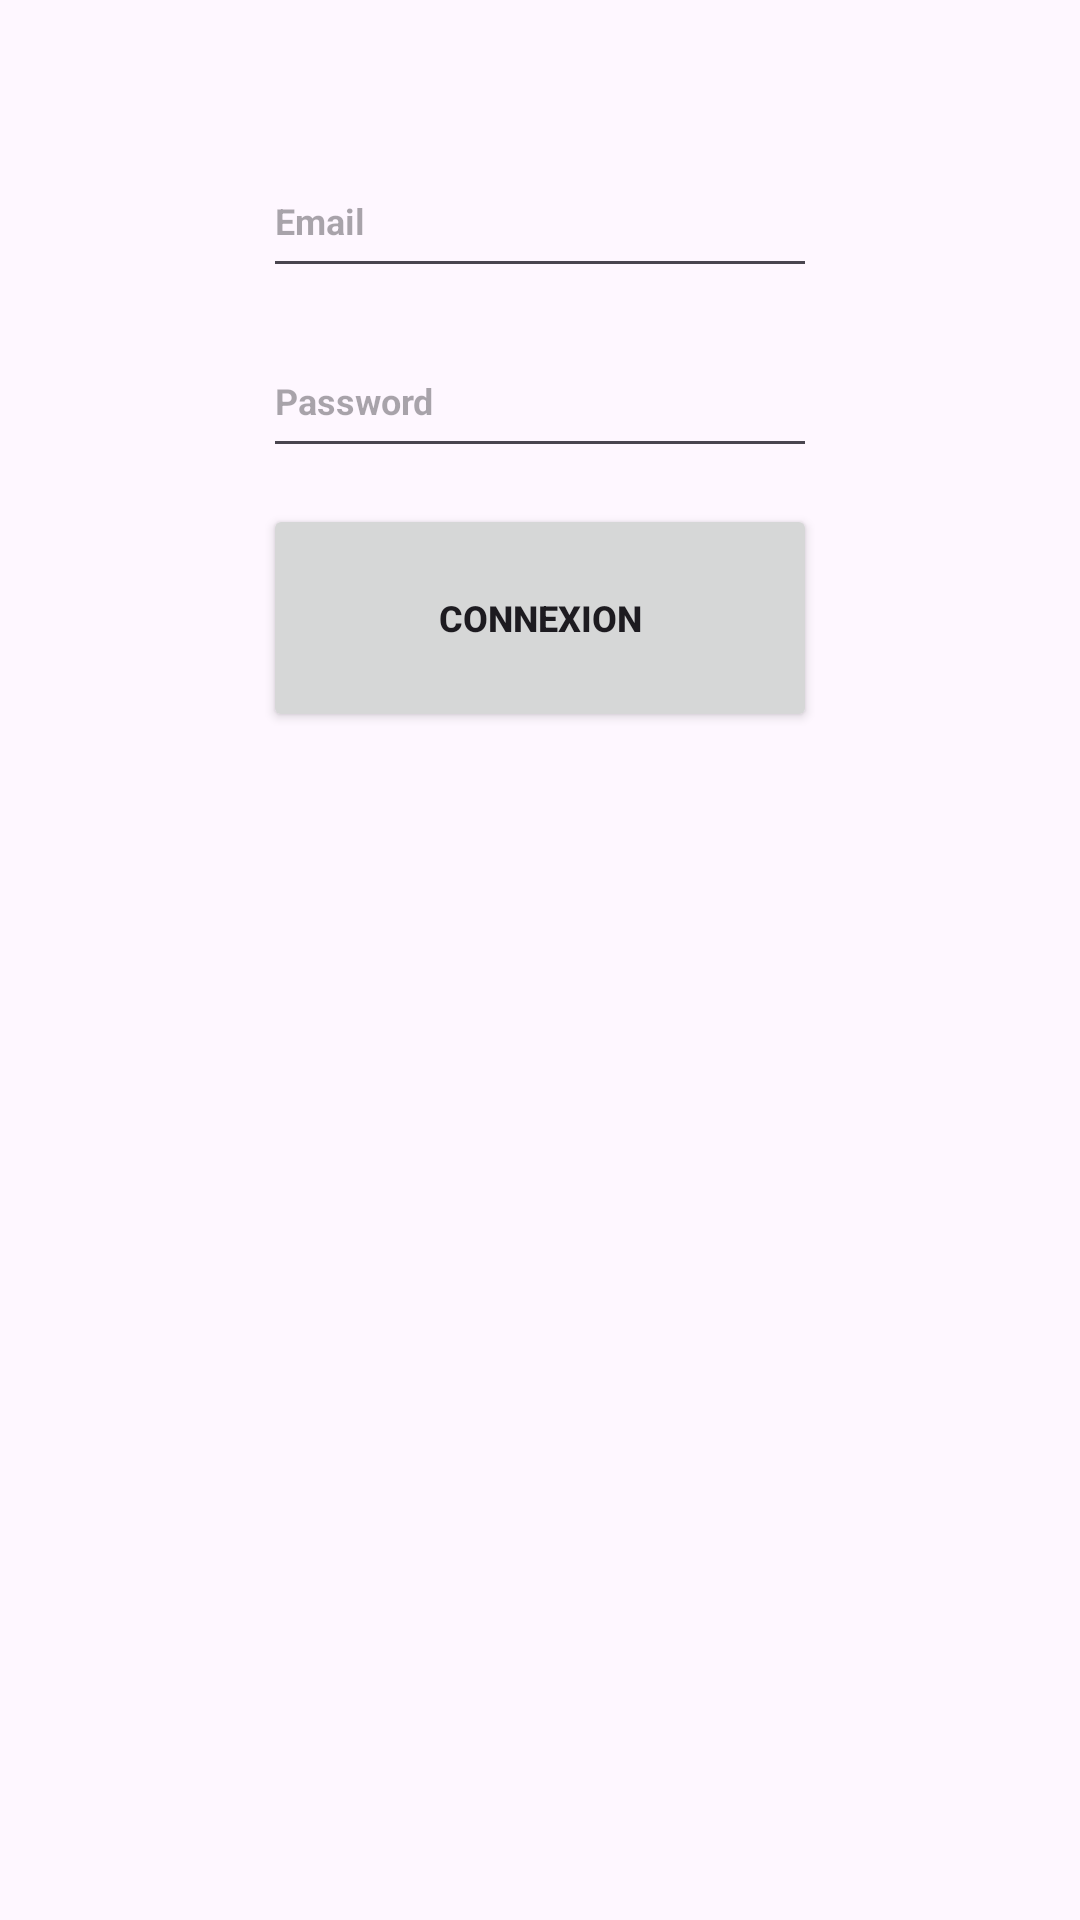

Layout XML and referenced resources for this Android screen:
<!-- AndroidManifest.xml: application theme Theme.EvalAND2Exo1 -->
<!-- res/layout/fragment_form_login.xml -->
<?xml version="1.0" encoding="utf-8"?>
<androidx.constraintlayout.widget.ConstraintLayout xmlns:android="http://schemas.android.com/apk/res/android"
    xmlns:app="http://schemas.android.com/apk/res-auto"
    xmlns:tools="http://schemas.android.com/tools"
    android:layout_width="match_parent"
    android:layout_height="match_parent"
    tools:context=".form.FormLoginFragment">

    <LinearLayout
        android:id="@+id/containerListLogin"
        android:layout_width="match_parent"
        android:layout_height="0dp"
        android:layout_marginHorizontal="48dp"
        android:layout_marginVertical="48dp"
        android:orientation="vertical"
        app:layout_constraintBottom_toBottomOf="parent"
        app:layout_constraintEnd_toEndOf="parent"
        app:layout_constraintStart_toStartOf="parent"
        app:layout_constraintTop_toTopOf="parent">

        <androidx.constraintlayout.widget.ConstraintLayout
            android:id="@+id/containerInputEmailLogin"
            android:layout_width="match_parent"
            android:layout_height="wrap_content">

            <EditText
                android:id="@+id/inputEmailLogin"
                android:layout_width="0dp"
                android:layout_height="wrap_content"
                android:layout_marginBottom="12dp"
                android:autofillHints="emailAddress"
                android:hint="@string/email"
                android:inputType="textEmailAddress"
                android:minHeight="48dp"
                android:textSize="12sp"
                android:textStyle="bold"
                app:layout_constraintBottom_toBottomOf="parent"
                app:layout_constraintEnd_toEndOf="parent"
                app:layout_constraintStart_toStartOf="parent"
                app:layout_constraintTop_toTopOf="parent"
                app:layout_constraintWidth_percent="0.7" />

        </androidx.constraintlayout.widget.ConstraintLayout>

        <androidx.constraintlayout.widget.ConstraintLayout
            android:id="@+id/containerInputPasswordLogin"
            android:layout_width="match_parent"
            android:layout_height="wrap_content">

            <EditText
                android:id="@+id/inputPasswordLogin"
                android:layout_width="0dp"
                android:layout_height="wrap_content"
                android:layout_marginBottom="12dp"
                android:autofillHints="password"
                android:hint="@string/password"
                android:inputType="textPassword"
                android:minHeight="48dp"
                android:textSize="12sp"
                android:textStyle="bold"
                app:layout_constraintBottom_toBottomOf="parent"
                app:layout_constraintEnd_toEndOf="parent"
                app:layout_constraintStart_toStartOf="parent"
                app:layout_constraintTop_toTopOf="parent"
                app:layout_constraintWidth_percent="0.7" />

        </androidx.constraintlayout.widget.ConstraintLayout>

        <androidx.constraintlayout.widget.ConstraintLayout
            android:id="@+id/containerBtnLogin"
            android:layout_width="match_parent"
            android:layout_height="wrap_content">

            <Button
                android:id="@+id/btnLogin"
                android:layout_width="0dp"
                android:layout_height="wrap_content"
                android:layout_marginBottom="12dp"
                android:minHeight="76dp"
                android:text="@string/connexion"
                android:textAllCaps="true"
                android:textSize="12sp"
                android:textStyle="bold"
                app:layout_constraintBottom_toBottomOf="parent"
                app:layout_constraintEnd_toEndOf="parent"
                app:layout_constraintStart_toStartOf="parent"
                app:layout_constraintTop_toTopOf="parent"
                app:layout_constraintWidth_percent="0.7" />
        </androidx.constraintlayout.widget.ConstraintLayout>

    </LinearLayout>

</androidx.constraintlayout.widget.ConstraintLayout>
<!-- resources referenced by this layout -->
<resources>
  <string name="connexion">connexion</string>
  <string name="email">Email</string>
  <string name="password">Password</string>
  <style name="Theme.EvalAND2Exo1" parent="Base.Theme.EvalAND2Exo1" />
  <style name="Base.Theme.EvalAND2Exo1" parent="Theme.Material3.DayNight.NoActionBar">
          
          
          <item name="colorPrimary">@color/black</item>
          <item name="colorSecondary">@color/white</item>
      </style>
  <!-- not gathered from this repository: default colours our renderer supplied (Android Studio template values) -->
  <color name="black">#FF000000</color>
  <color name="white">#FFFFFFFF</color>
</resources>
